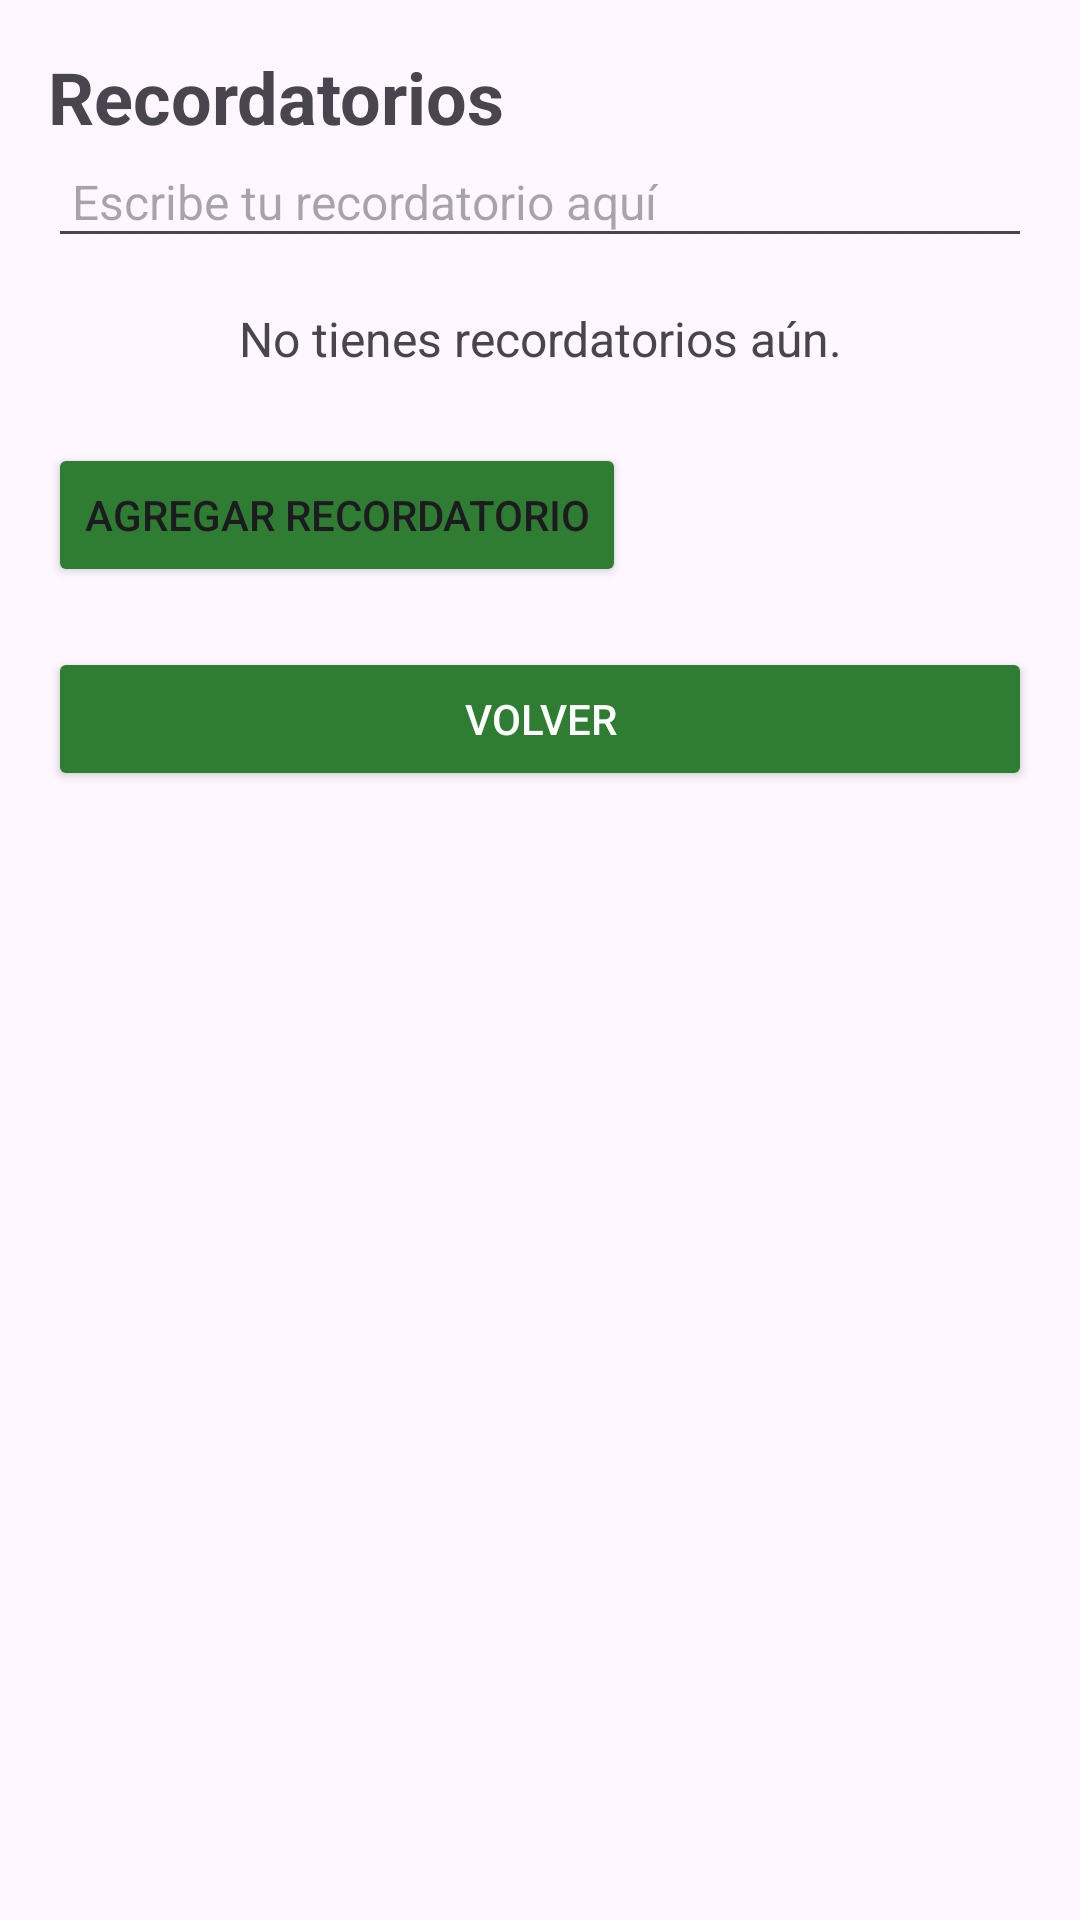

Write the Android layout XML for this screen, with the resource values it uses.
<!-- AndroidManifest.xml: application theme Theme.BuildYourBD -->
<!-- res/layout/activity_recordatorios.xml -->
<?xml version="1.0" encoding="utf-8"?>
<androidx.constraintlayout.widget.ConstraintLayout
    xmlns:android="http://schemas.android.com/apk/res/android"
    xmlns:app="http://schemas.android.com/apk/res-auto"
    android:id="@+id/recordatoriosLayout"
    android:layout_width="match_parent"
    android:layout_height="match_parent"
    android:padding="16dp">

    
    <TextView
        android:id="@+id/titleRecordatorios"
        android:layout_width="0dp"
        android:layout_height="wrap_content"
        android:text="Recordatorios"
        android:textSize="24sp"
        android:textStyle="bold"
        app:layout_constraintTop_toTopOf="parent"
        app:layout_constraintStart_toStartOf="parent"
        app:layout_constraintEnd_toEndOf="parent"/>

    
    <EditText
        android:id="@+id/inputRecordatorio"
        android:layout_width="match_parent"
        android:layout_height="wrap_content"
        android:hint="Escribe tu recordatorio aquí"
        android:textSize="16sp"
        android:padding="8dp"
        app:layout_constraintTop_toBottomOf="@id/titleRecordatorios"
        app:layout_constraintStart_toStartOf="parent"
        app:layout_constraintEnd_toEndOf="parent"/>

    
    <TextView
        android:id="@+id/emptyMsg"
        android:layout_width="wrap_content"
        android:layout_height="wrap_content"
        android:text="No tienes recordatorios aún."
        android:textSize="16sp"
        android:layout_marginTop="16dp"
        app:layout_constraintTop_toBottomOf="@id/inputRecordatorio"
        app:layout_constraintStart_toStartOf="parent"
        app:layout_constraintEnd_toEndOf="parent"/>

    
    <Button
        android:id="@+id/btnNuevoRecordatorio"
        android:layout_width="wrap_content"
        android:layout_height="wrap_content"
        android:text="Agregar recordatorio"
        android:layout_marginTop="24dp"
        android:backgroundTint="@color/verde_oscuro"
        app:layout_constraintTop_toBottomOf="@id/emptyMsg"
        app:layout_constraintStart_toStartOf="parent"/>

    
    <Button
        android:id="@+id/btnBackRecordatorios"
        android:layout_width="match_parent"
        android:layout_height="wrap_content"
        android:text="Volver"
        android:textColor="@android:color/white"
        android:backgroundTint="@color/verde_oscuro"
        android:padding="12dp"
        android:layout_marginTop="20dp"
        app:layout_constraintTop_toBottomOf="@id/btnNuevoRecordatorio"
        app:layout_constraintStart_toStartOf="parent"/>

</androidx.constraintlayout.widget.ConstraintLayout>
<!-- resources referenced by this layout -->
<resources>
  <color name="verde_oscuro">#2E7D32</color>
  <style name="Theme.BuildYourBD" parent="Base.Theme.BuildYourBD" />
  <style name="Base.Theme.BuildYourBD" parent="Theme.Material3.DayNight.NoActionBar">
          
          
      </style>
</resources>
